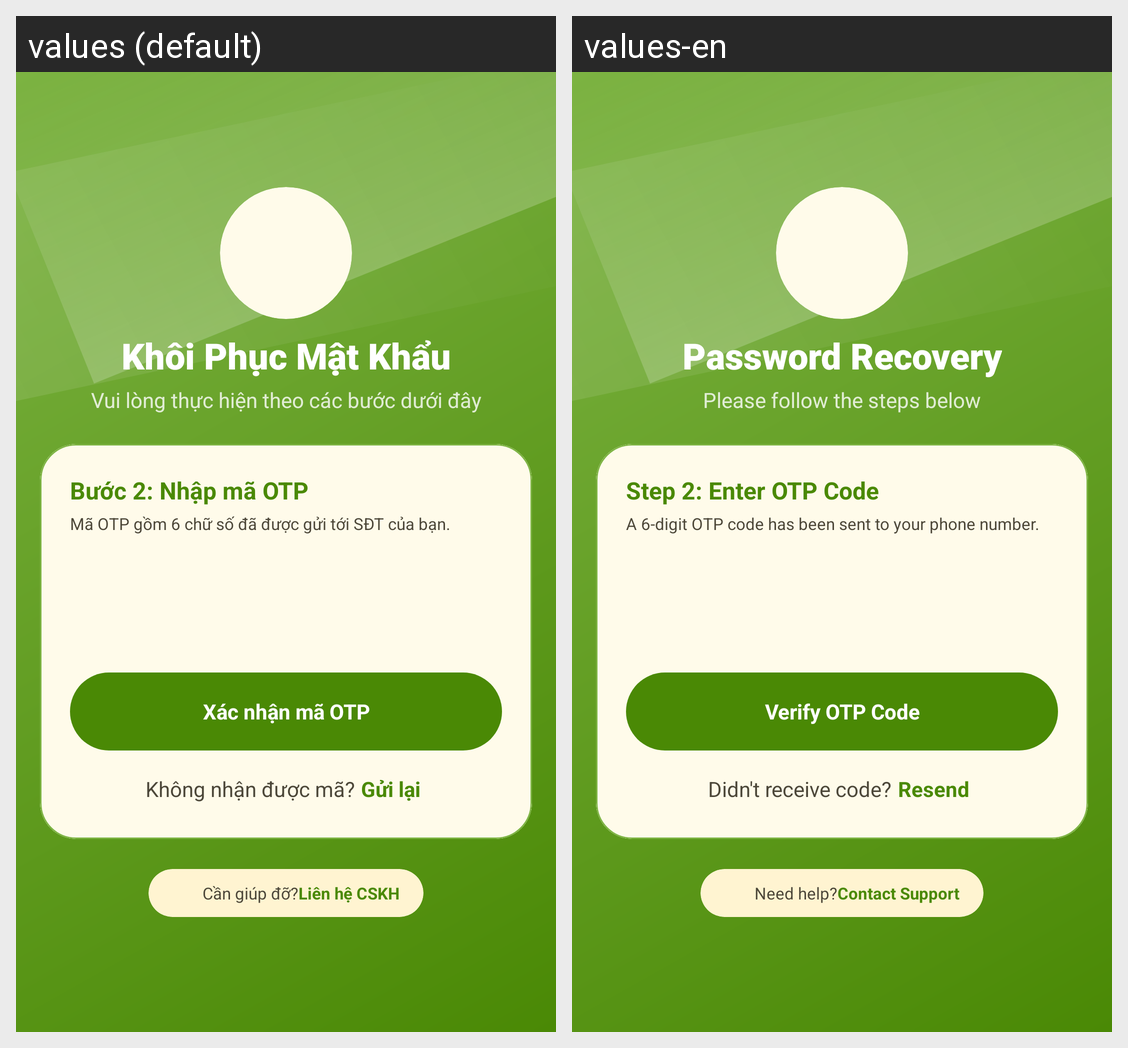

This grid shows one Android layout under two languages. Give, for every string resource on the screen, its name, the default text and each shown locale's text.
Android screen res/layout/fragment_auth_forgot_password.xml rendered under 2 locales, left to right: values (default), values-en. Device: Nexus 5 (rendered at 1080×1920; each locale shown at half size, 540×960, under a caption strip naming it); theme Theme.AttendanceApp.
Strings drawn on this screen, with the default value and each locale's value (text and hints the layout hard-codes, and strings that could not be matched under every locale, appear in the picture but are not listed):

forgot_password_title
  values: Khôi Phục Mật Khẩu
  values-en: Password Recovery

forgot_password_subtitle
  values: Vui lòng thực hiện theo các bước dưới đây
  values-en: Please follow the steps below

forgot_password_contact_help
  values: Cần giúp đỡ?
  values-en: Need help?

forgot_password_contact_support
  values: Liên hệ CSKH
  values-en: Contact Support

forgot_password_step_2_title
  values: Bước 2: Nhập mã OTP
  values-en: Step 2: Enter OTP Code

forgot_password_step_2_desc
  values: Mã OTP gồm 6 chữ số đã được gửi tới SĐT của bạn.
  values-en: A 6-digit OTP code has been sent to your phone number.

forgot_password_verify_otp
  values: Xác nhận mã OTP
  values-en: Verify OTP Code

forgot_password_no_otp
  values: Không nhận được mã?
  values-en: Didn't receive code?

forgot_password_resend_otp
  values: Gửi lại
  values-en: Resend
